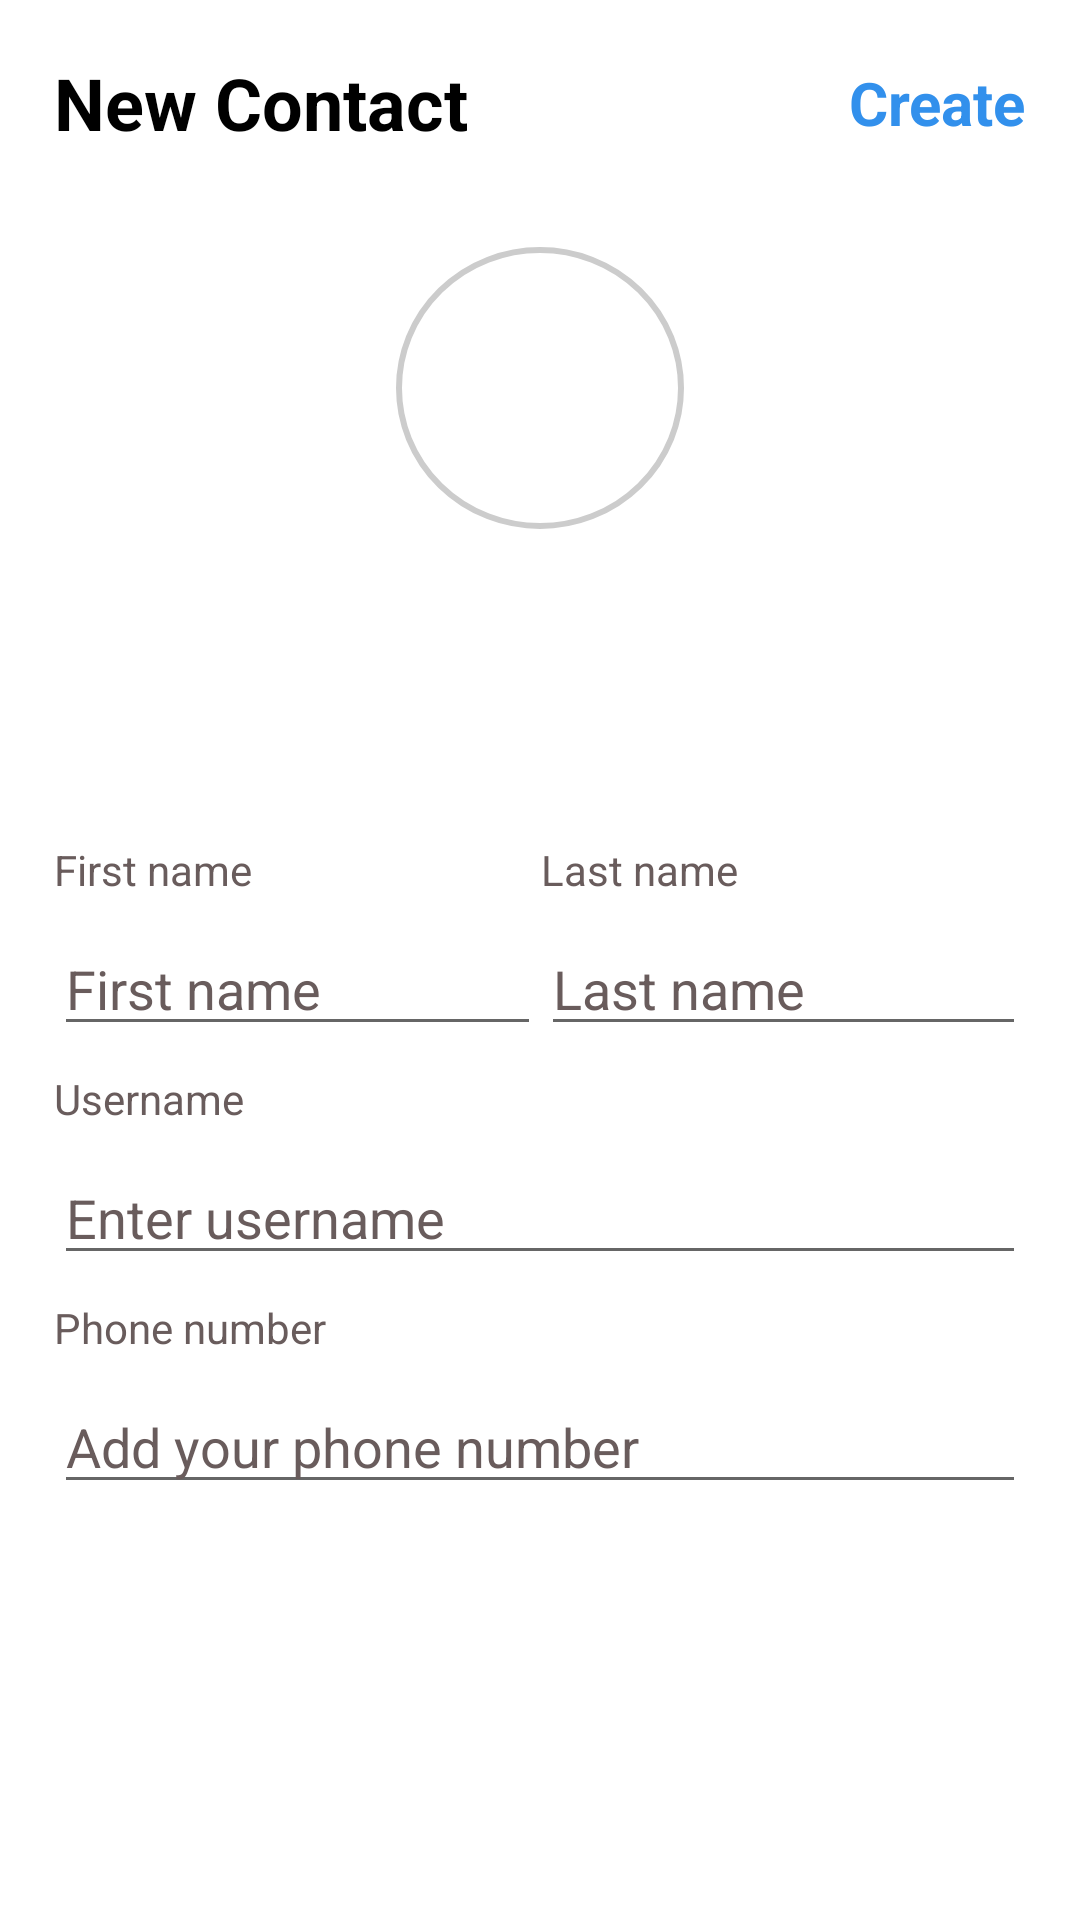

Here is an Android app screen rendered from its layout file. Give the layout XML and the strings, colors and styles it references.
<!-- AndroidManifest.xml: application theme Theme.Talksy -->
<!-- res/layout/new_contact_fragment.xml -->
<?xml version="1.0" encoding="utf-8"?>
<layout  xmlns:android="http://schemas.android.com/apk/res/android"
    xmlns:app="http://schemas.android.com/apk/res-auto">

<androidx.constraintlayout.widget.ConstraintLayout
    android:layout_width="match_parent"
    android:layout_height="match_parent">

    <TextView
        android:id="@+id/NewContactTV"
        android:layout_width="wrap_content"
        android:layout_height="wrap_content"
        app:layout_constraintStart_toStartOf="parent"
        app:layout_constraintTop_toTopOf="parent"
        android:text="@string/new_contact"
        android:textSize="24sp"
        android:textColor="@color/black"
        android:textStyle="bold"
        android:layout_marginTop="18dp"
        android:layout_marginStart="18dp"

        />
    <TextView
        android:id="@+id/CreateTV"
        android:layout_width="wrap_content"
        android:layout_height="wrap_content"
        android:text="@string/create"
        android:textSize="20sp"
        app:layout_constraintEnd_toEndOf="parent"
        app:layout_constraintTop_toTopOf="@id/NewContactTV"
        app:layout_constraintBottom_toBottomOf="@id/NewContactTV"
        android:textColor="@color/blueText"
        android:layout_marginEnd="18dp"
        android:textStyle="bold"
        />

    <ImageView
        android:id="@+id/profileImageIV"
        android:layout_width="96dp"
        android:layout_height="94dp"
        app:layout_constraintStart_toStartOf="parent"
        app:layout_constraintEnd_toEndOf="parent"
        android:background="@drawable/circular_image"
        android:scaleType="centerCrop"
        app:layout_constraintTop_toBottomOf="@id/NewContactTV"
        android:layout_marginTop="32dp"
        />

    <TextView
        android:id="@+id/firstNameTV"
        android:layout_width="wrap_content"
        android:layout_height="wrap_content"
        android:text="@string/first_name"
        android:textColor="@color/gray"
        app:layout_constraintStart_toStartOf="parent"
        app:layout_constraintTop_toBottomOf="@id/profileImageIV"
        android:layout_marginTop="104dp"
        android:layout_marginStart="18dp"
        />

    <EditText
        android:id="@+id/firstNameET"
        android:layout_width="0dp"
        android:layout_height="wrap_content"
        android:layout_marginStart="18dp"
        android:layout_marginTop="8dp"
        android:hint="@string/first_name"
        android:textColorHint="@color/gray"
        app:layout_constraintEnd_toStartOf="@+id/lastNameET"
        app:layout_constraintHorizontal_weight="1"
        app:layout_constraintStart_toStartOf="parent"
        app:layout_constraintTop_toBottomOf="@id/firstNameTV" />

    <TextView
        android:id="@+id/lastNameTV"
        android:layout_width="wrap_content"
        android:layout_height="wrap_content"
        android:text="@string/last_name"
        android:textColor="@color/gray"
        app:layout_constraintTop_toTopOf="@id/firstNameTV"
        app:layout_constraintBottom_toBottomOf="@id/firstNameTV"
        app:layout_constraintStart_toEndOf="@id/firstNameTV"
        app:layout_constraintEnd_toEndOf="parent"
        android:layout_marginEnd="18dp"
        />

    <EditText
        android:id="@+id/lastNameET"
        android:layout_width="0dp"
        android:layout_height="wrap_content"
        android:layout_marginTop="8dp"
        android:layout_marginEnd="18dp"
        android:hint="@string/last_name"
        android:textColorHint="@color/gray"
        app:layout_constraintEnd_toEndOf="parent"
        app:layout_constraintHorizontal_weight="1"
        app:layout_constraintStart_toStartOf="@id/lastNameTV"
        app:layout_constraintTop_toBottomOf="@id/lastNameTV" />
    <TextView
        android:id="@+id/usernameTV"
        android:layout_width="wrap_content"
        android:layout_height="wrap_content"
        android:text="@string/username"
        android:textColor="@color/gray"
        app:layout_constraintStart_toStartOf="parent"
        app:layout_constraintTop_toBottomOf="@id/firstNameET"
        android:layout_marginHorizontal="18dp"
        android:layout_marginTop="8dp"
        />
    <EditText
        android:id="@+id/usernameET"
        android:layout_width="match_parent"
        android:layout_height="wrap_content"
        app:layout_constraintStart_toStartOf="parent"
        app:layout_constraintEnd_toEndOf="parent"
        app:layout_constraintTop_toBottomOf="@id/usernameTV"
        android:layout_marginTop="8dp"
        android:hint="@string/enter_username"
        android:textColorHint="@color/gray"
        android:layout_marginHorizontal="18dp"
        />


<TextView
    android:id="@+id/phoneNumberTV"
    android:layout_width="match_parent"
    android:layout_height="wrap_content"
    app:layout_constraintStart_toStartOf="parent"
    app:layout_constraintTop_toBottomOf="@id/usernameET"
    android:text="@string/phone_number"
    android:textColor="@color/gray"
    android:layout_marginHorizontal="18dp"
    android:layout_marginTop="8dp"
    />
    <EditText
        android:id="@+id/phoneNumberET"
        android:layout_width="match_parent"
        android:layout_height="wrap_content"
        app:layout_constraintStart_toStartOf="parent"
        app:layout_constraintEnd_toEndOf="parent"
        app:layout_constraintTop_toBottomOf="@id/phoneNumberTV"
        android:layout_marginHorizontal="18dp"
        android:layout_marginTop="8dp"
        android:hint="@string/add_your_phone_number"
        android:textColorHint="@color/gray"
        />


</androidx.constraintlayout.widget.ConstraintLayout>

</layout>
<!-- resources referenced by this layout -->
<resources>
  <color name="black">#FF000000</color>
  <color name="blueText">#3290EC</color>
  <color name="gray">#695C5C</color>
  <!-- drawable circular_image (drawable) -->
  <?xml version="1.0" encoding="utf-8"?>
  <shape xmlns:android="http://schemas.android.com/apk/res/android"
      android:shape="oval">
  
      <solid android:color="#FFFFFF" />
      <size
          android:width="100dp"
          android:height="100dp" />
  
      <stroke
          android:width="2dp"
          android:color="#CCCCCC" />
  </shape>
  <string name="add_your_phone_number">Add your phone number</string>
  <string name="create">Create</string>
  <string name="enter_username">Enter username</string>
  <string name="first_name">First name</string>
  <string name="last_name">Last name</string>
  <string name="new_contact">New Contact</string>
  <string name="phone_number">Phone number</string>
  <string name="username">Username</string>
  <style name="Theme.Talksy" parent="Base.Theme.Talksy" />
  <style name="Base.Theme.Talksy" parent="Theme.AppCompat.DayNight.NoActionBar">
          
          <item name="colorPrimary">@color/white</item>
          <item name="android:windowBackground">@color/white</item> 
          <item name="android:statusBarColor">@color/lightGray</item>   
          <item name="android:navigationBarColor">@color/white</item>
      </style>
  <color name="white">#FFFFFFFF</color>
  <color name="lightGray">#F7F7F7</color>
</resources>
